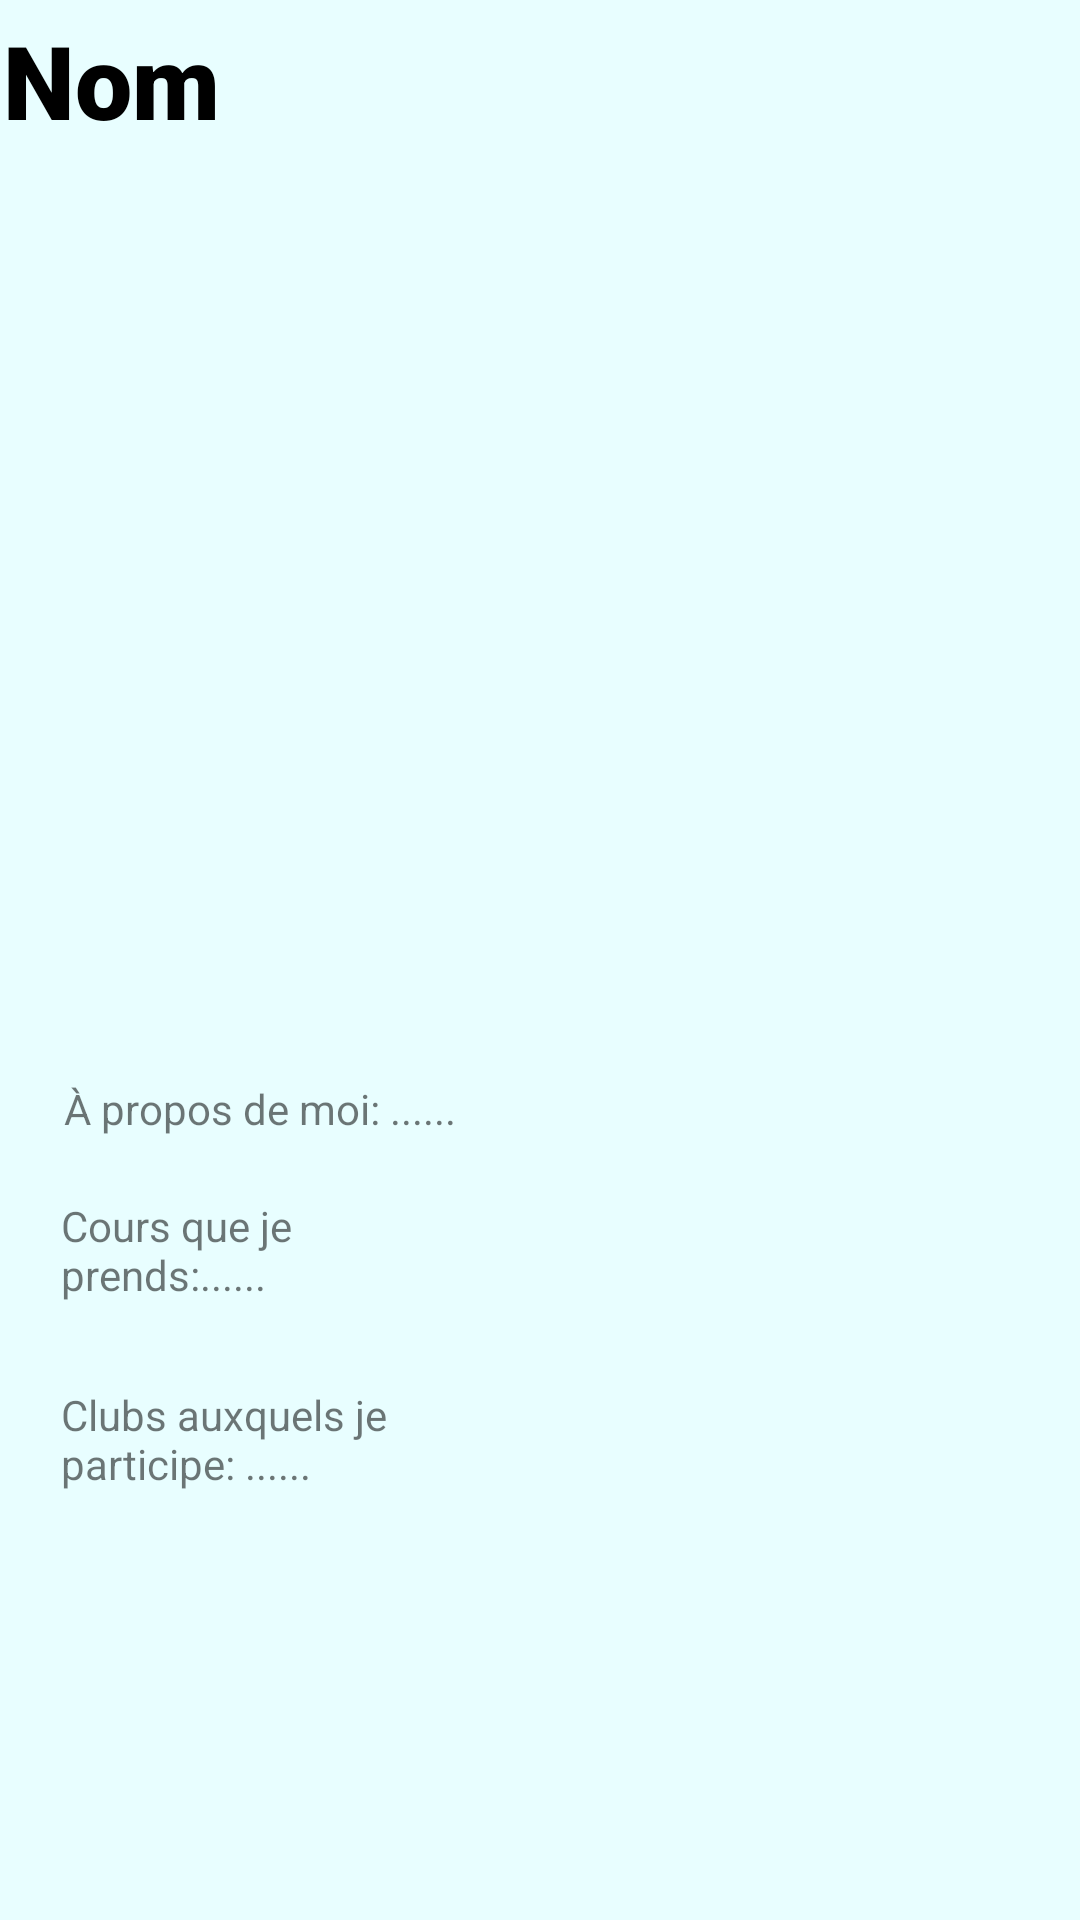

Reconstruct the res/layout file that produces this screen, plus the resources it refers to.
<!-- AndroidManifest.xml: application theme Theme.Connectadora -->
<!-- res/layout/activity_other_profile.xml -->
<?xml version="1.0" encoding="utf-8"?>
<androidx.constraintlayout.widget.ConstraintLayout xmlns:android="http://schemas.android.com/apk/res/android"
    xmlns:app="http://schemas.android.com/apk/res-auto"
    xmlns:tools="http://schemas.android.com/tools"
    android:layout_width="match_parent"
    android:layout_height="match_parent"
    android:background="#1A21F3FF"
    tools:context=".ui.login.OtherProfileActivity">

    <TextView
        android:id="@+id/tv_name"
        android:layout_width="355dp"
        android:layout_height="61dp"
        android:layout_marginTop="4dp"
        android:fontFamily="sans-serif-black"
        android:text="Nom"
        android:textAppearance="@style/TextAppearance.AppCompat.Display1"
        android:textColor="#000000"
        app:layout_constraintEnd_toEndOf="parent"
        app:layout_constraintHorizontal_bias="0.227"
        app:layout_constraintStart_toStartOf="parent"
        app:layout_constraintTop_toTopOf="parent" />

    <ImageView
        android:id="@+id/profPic"
        android:layout_width="331dp"
        android:layout_height="239dp"
        android:layout_marginTop="36dp"
        app:layout_constraintEnd_toEndOf="parent"
        app:layout_constraintStart_toStartOf="parent"
        app:layout_constraintTop_toBottomOf="@+id/tv_name"
        app:srcCompat="@drawable/ic_profile" />

    <TextView
        android:id="@+id/tv_detail"
        android:layout_width="wrap_content"
        android:layout_height="wrap_content"
        android:layout_marginTop="20dp"
        android:text="À propos de moi: ......"
        app:layout_constraintEnd_toEndOf="parent"
        app:layout_constraintHorizontal_bias="0.093"
        app:layout_constraintStart_toStartOf="parent"
        app:layout_constraintTop_toBottomOf="@+id/profPic" />

    <TextView
        android:id="@+id/tv_detailClub"
        android:layout_width="143dp"
        android:layout_height="50dp"
        android:layout_marginTop="12dp"
        android:text="Clubs auxquels je participe: ......"
        app:layout_constraintEnd_toEndOf="parent"
        app:layout_constraintHorizontal_bias="0.093"
        app:layout_constraintStart_toStartOf="parent"
        app:layout_constraintTop_toBottomOf="@+id/tv_detailCours" />

    <TextView
        android:id="@+id/tv_detailCours"
        android:layout_width="143dp"
        android:layout_height="51dp"
        android:layout_marginTop="20dp"
        android:text="Cours que je prends:......"
        app:layout_constraintEnd_toEndOf="parent"
        app:layout_constraintHorizontal_bias="0.093"
        app:layout_constraintStart_toStartOf="parent"
        app:layout_constraintTop_toBottomOf="@+id/tv_detail" />

    <Button
        android:id="@+id/b_add"
        style="?android:attr/borderlessButtonStyle"
        android:layout_width="78dp"
        android:layout_height="44dp"
        android:layout_marginTop="20dp"
        android:backgroundTint="#00FFFFFF"
        android:drawableTop="@drawable/ic_person_add"
        app:layout_constraintBottom_toBottomOf="parent"
        app:layout_constraintEnd_toEndOf="parent"
        app:layout_constraintHorizontal_bias="0.498"
        app:layout_constraintStart_toStartOf="parent"
        app:layout_constraintTop_toBottomOf="@+id/tv_detailClub"
        app:layout_constraintVertical_bias="0.0" />

</androidx.constraintlayout.widget.ConstraintLayout>
<!-- resources referenced by this layout -->
<resources>
  <style name="Theme.Connectadora" parent="Theme.MaterialComponents.DayNight.DarkActionBar">
          
          <item name="colorPrimary">#132c33</item>
          <item name="colorPrimaryVariant">#132c33</item>
          <item name="colorOnPrimary">@color/white</item>
          
          <item name="colorSecondary">@color/teal_700</item>
          <item name="colorSecondaryVariant">@color/teal_700</item>
          <item name="colorOnSecondary">@color/black</item>
          
          <item name="android:statusBarColor" tools:targetApi="l">?attr/colorPrimaryVariant</item>
          
      </style>
  <!-- not gathered from this repository: default colours our renderer supplied (Android Studio template values) -->
  <color name="teal_700">#FF018786</color>
  <color name="black">#FF000000</color>
  <color name="white">#FFFFFFFF</color>
</resources>
